Labelled photos from "bp", an image-classification folder in aldinabu/bp. The possible labels are: discoloration, micro defect, structural irreparable defect, structural repairable defect, textural defect, undamaged.

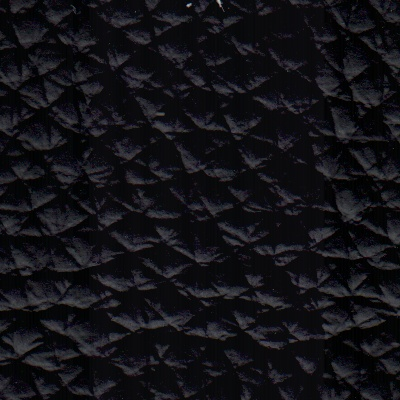
Label: structural repairable defect

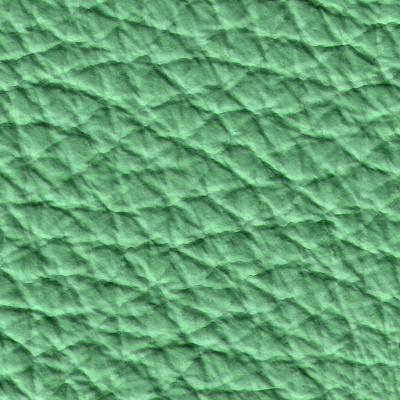
Label: micro defect

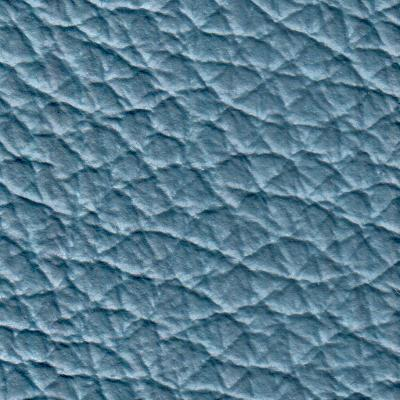
Label: undamaged

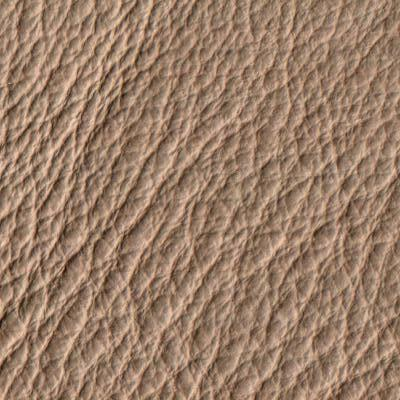
Label: textural defect

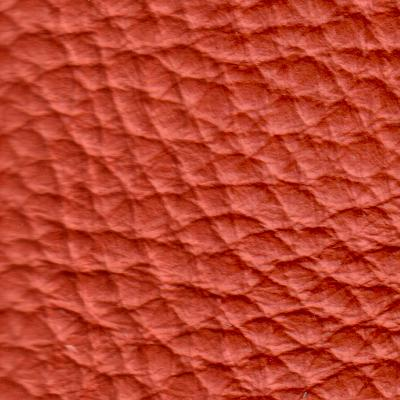
Label: structural irreparable defect

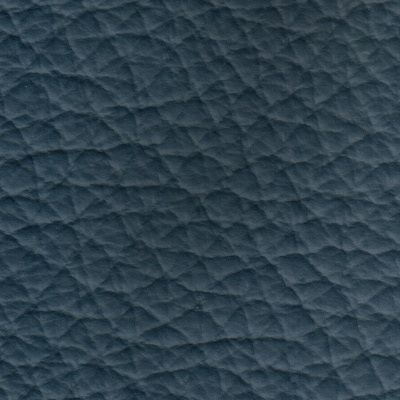
Label: discoloration
